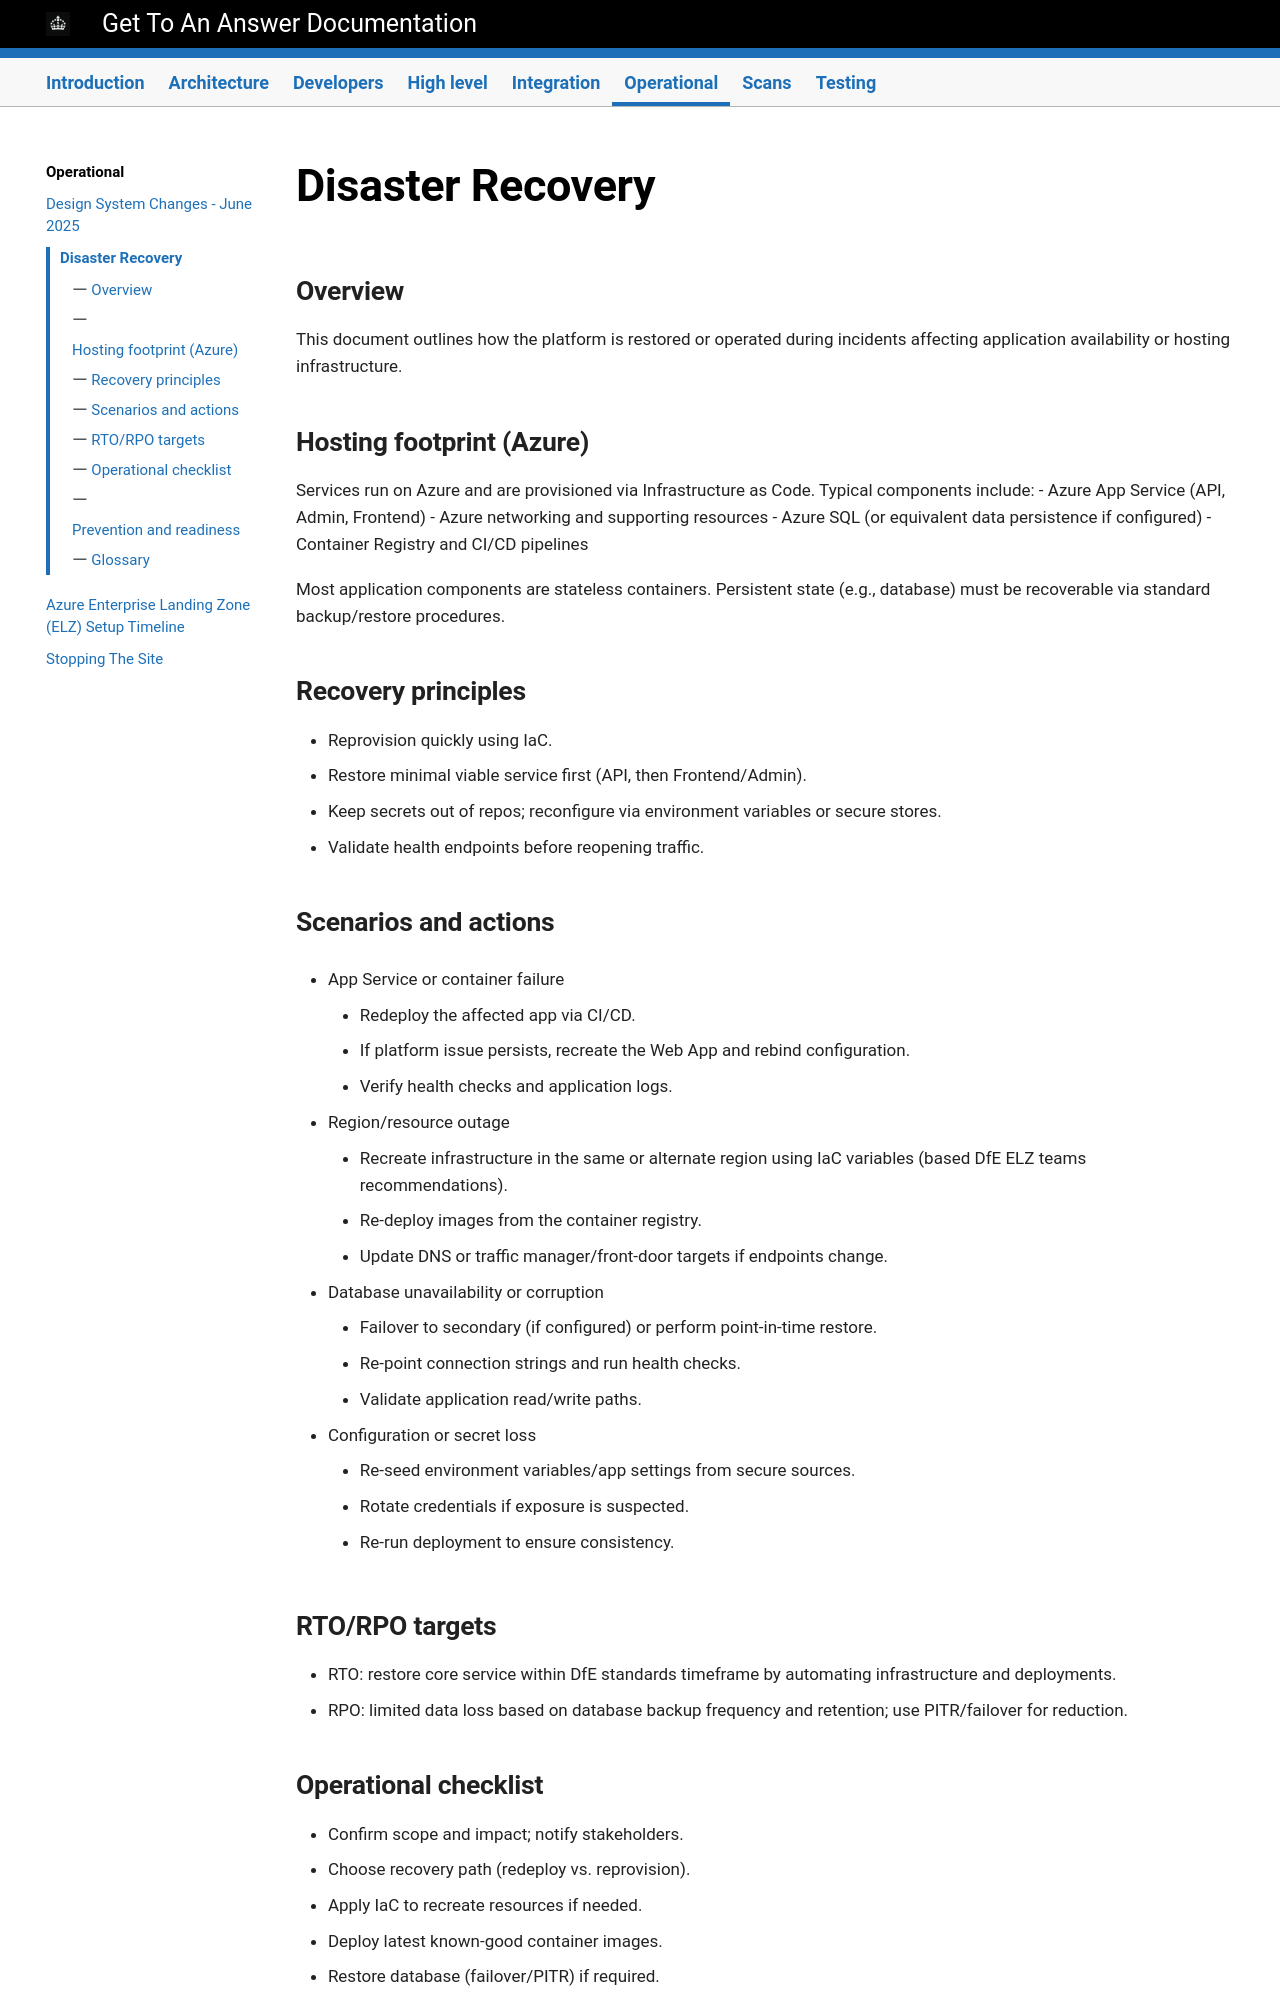

repository: DFE-Digital/get-to-an-answer · page: operational/Disaster-Recovery/index.html · generator: mkdocs

# Disaster Recovery

## Overview
This document outlines how the platform is restored or operated during incidents affecting application availability or hosting infrastructure.

## Hosting footprint (Azure)
Services run on Azure and are provisioned via Infrastructure as Code. Typical components include:
- Azure App Service (API, Admin, Frontend)
- Azure networking and supporting resources
- Azure SQL (or equivalent data persistence if configured)
- Container Registry and CI/CD pipelines

Most application components are stateless containers. Persistent state (e.g., database) must be recoverable via standard backup/restore procedures.

## Recovery principles
- Reprovision quickly using IaC.
- Restore minimal viable service first (API, then Frontend/Admin).
- Keep secrets out of repos; reconfigure via environment variables or secure stores.
- Validate health endpoints before reopening traffic.

## Scenarios and actions

- App Service or container failure
    - Redeploy the affected app via CI/CD.
    - If platform issue persists, recreate the Web App and rebind configuration.
    - Verify health checks and application logs.

- Region/resource outage
    - Recreate infrastructure in the same or alternate region using IaC variables (based DfE ELZ teams recommendations).
    - Re-deploy images from the container registry.
    - Update DNS or traffic manager/front-door targets if endpoints change.

- Database unavailability or corruption
    - Failover to secondary (if configured) or perform point-in-time restore.
    - Re-point connection strings and run health checks.
    - Validate application read/write paths.

- Configuration or secret loss
    - Re-seed environment variables/app settings from secure sources.
    - Rotate credentials if exposure is suspected.
    - Re-run deployment to ensure consistency.

## RTO/RPO targets
- RTO: restore core service within DfE standards timeframe by automating infrastructure and deployments.
- RPO: limited data loss based on database backup frequency and retention; use PITR/failover for reduction.
